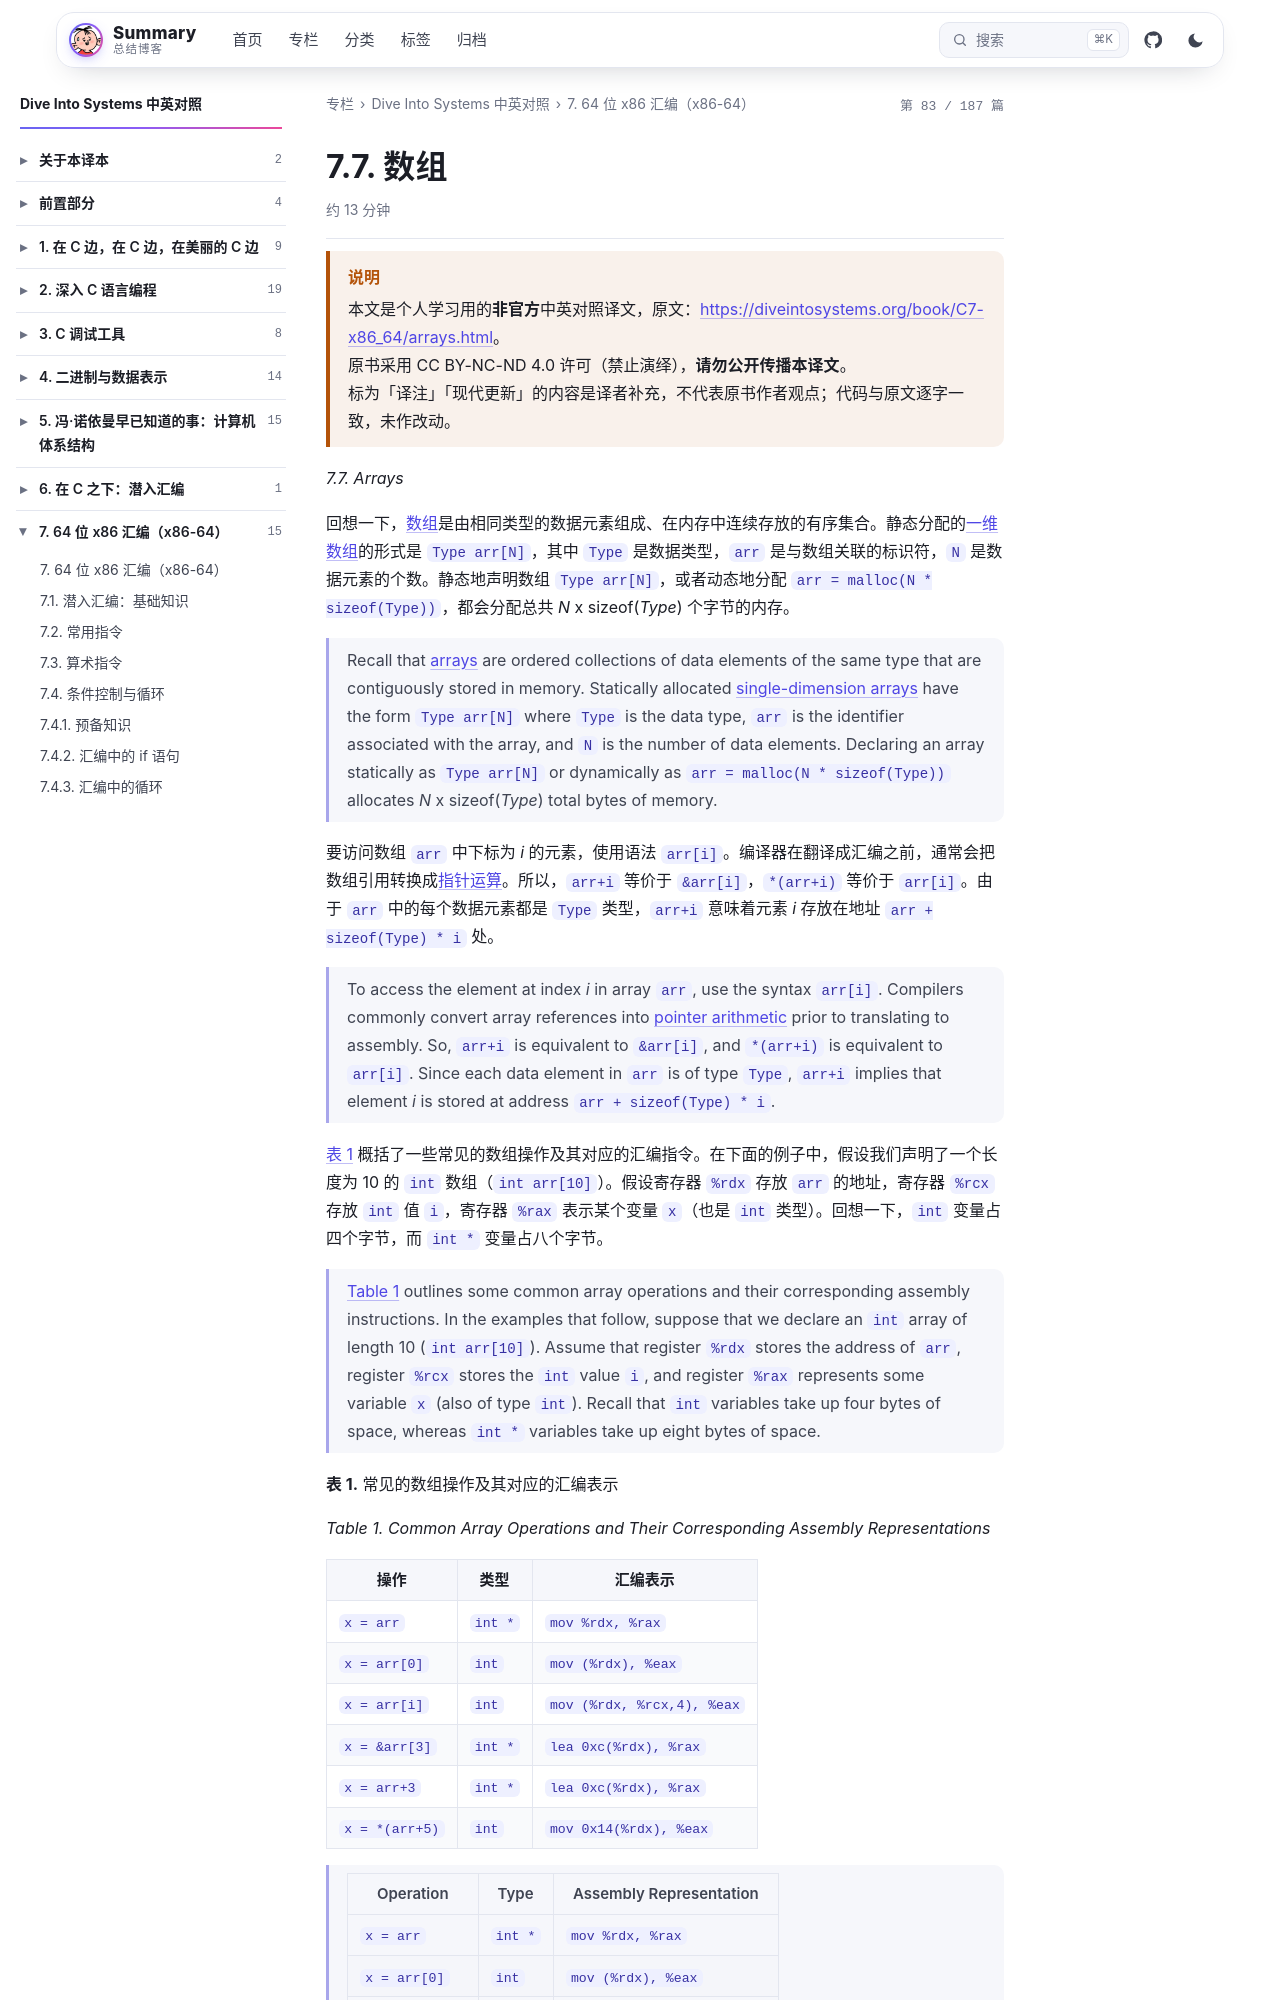

repository: wenPKtalk/wenpktalk.github.io · page: dive-into-systems/C7-x86_64/7.7-arrays.html · generator: jekyll

---
title: "7.7. 数组"
original: https://diveintosystems.org/book/C7-x86_64/arrays.html
credit: "Dive Into Systems (Suzanne J. Matthews, Tia Newhall, Kevin C. Webb)"
license: "CC BY-NC-ND 4.0 — 原书版权归作者所有"
book: dive-into-systems
chapter: C7-x86_64
order: 11
disableNunjucks: true
---

> [!WARNING] 说明
> 本文是个人学习用的**非官方**中英对照译文，原文：<https://diveintosystems.org/book/C7-x86_64/arrays.html>。
> 原书采用 CC BY-NC-ND 4.0 许可（禁止演绎），**请勿公开传播本译文**。
> 标为「译注」「现代更新」的内容是译者补充，不代表原书作者观点；代码与原文逐字一致，未作改动。


*7.7. Arrays*

回想一下，[数组](../C1-C_intro/1.5-arrays_strings.html)是由相同类型的数据元素组成、在内存中连续存放的有序集合。静态分配的[一维数组](../C2-C_depth/2.5-arrays.html)的形式是 `Type arr[N]`，其中 `Type` 是数据类型，`arr` 是与数组关联的标识符，`N` 是数据元素的个数。静态地声明数组 `Type arr[N]`，或者动态地分配 `arr = malloc(N * sizeof(Type))`，都会分配总共 *N* x sizeof(*Type*) 个字节的内存。

> Recall that [arrays](../C1-C_intro/1.5-arrays_strings.html) are ordered collections of data elements of the same type that are contiguously stored in memory. Statically allocated [single-dimension arrays](../C2-C_depth/2.5-arrays.html) have the form `Type arr[N]` where `Type` is the data type, `arr` is the identifier associated with the array, and `N` is the number of data elements. Declaring an array statically as `Type arr[N]` or dynamically as `arr = malloc(N * sizeof(Type))` allocates *N* x sizeof(*Type*) total bytes of memory.

要访问数组 `arr` 中下标为 *i* 的元素，使用语法 `arr[i]`。编译器在翻译成汇编之前，通常会把数组引用转换成[指针运算](../C2-C_depth/2.2-pointers.html)。所以，`arr+i` 等价于 `&arr[i]`，`*(arr+i)` 等价于 `arr[i]`。由于 `arr` 中的每个数据元素都是 `Type` 类型，`arr+i` 意味着元素 *i* 存放在地址 `arr + sizeof(Type) * i` 处。

> To access the element at index *i* in array `arr`, use the syntax `arr[i]`. Compilers commonly convert array references into [pointer arithmetic](../C2-C_depth/2.2-pointers.html) prior to translating to assembly. So, `arr+i` is equivalent to `&arr[i]`, and `*(arr+i)` is equivalent to `arr[i]`. Since each data element in `arr` is of type `Type`, `arr+i` implies that element *i* is stored at address `arr + sizeof(Type) * i`.

[表 1](7.7-arrays.html) 概括了一些常见的数组操作及其对应的汇编指令。在下面的例子中，假设我们声明了一个长度为 10 的 `int` 数组（`int arr[10]`）。假设寄存器 `%rdx` 存放 `arr` 的地址，寄存器 `%rcx` 存放 `int` 值 `i`，寄存器 `%rax` 表示某个变量 `x`（也是 `int` 类型）。回想一下，`int` 变量占四个字节，而 `int *` 变量占八个字节。

> [Table 1](7.7-arrays.html) outlines some common array operations and their corresponding assembly instructions. In the examples that follow, suppose that we declare an `int` array of length 10 (`int arr[10]`). Assume that register `%rdx` stores the address of `arr`, register `%rcx` stores the `int` value `i`, and register `%rax` represents some variable `x` (also of type `int`). Recall that `int` variables take up four bytes of space, whereas `int *` variables take up eight bytes of space.

**表 1.** 常见的数组操作及其对应的汇编表示

*Table 1. Common Array Operations and Their Corresponding Assembly Representations*

| 操作 | 类型 | 汇编表示 |
|----------------|---------|----------------------------|
| `x = arr` | `int *` | `mov %rdx, %rax` |
| `x = arr[0]` | `int` | `mov (%rdx), %eax` |
| `x = arr[i]` | `int` | `mov (%rdx, %rcx,4), %eax` |
| `x = &arr[3]` | `int *` | `lea 0xc(%rdx), %rax` |
| `x = arr+3` | `int *` | `lea 0xc(%rdx), %rax` |
| `x = *(arr+5)` | `int` | `mov 0x14(%rdx), %eax` |
